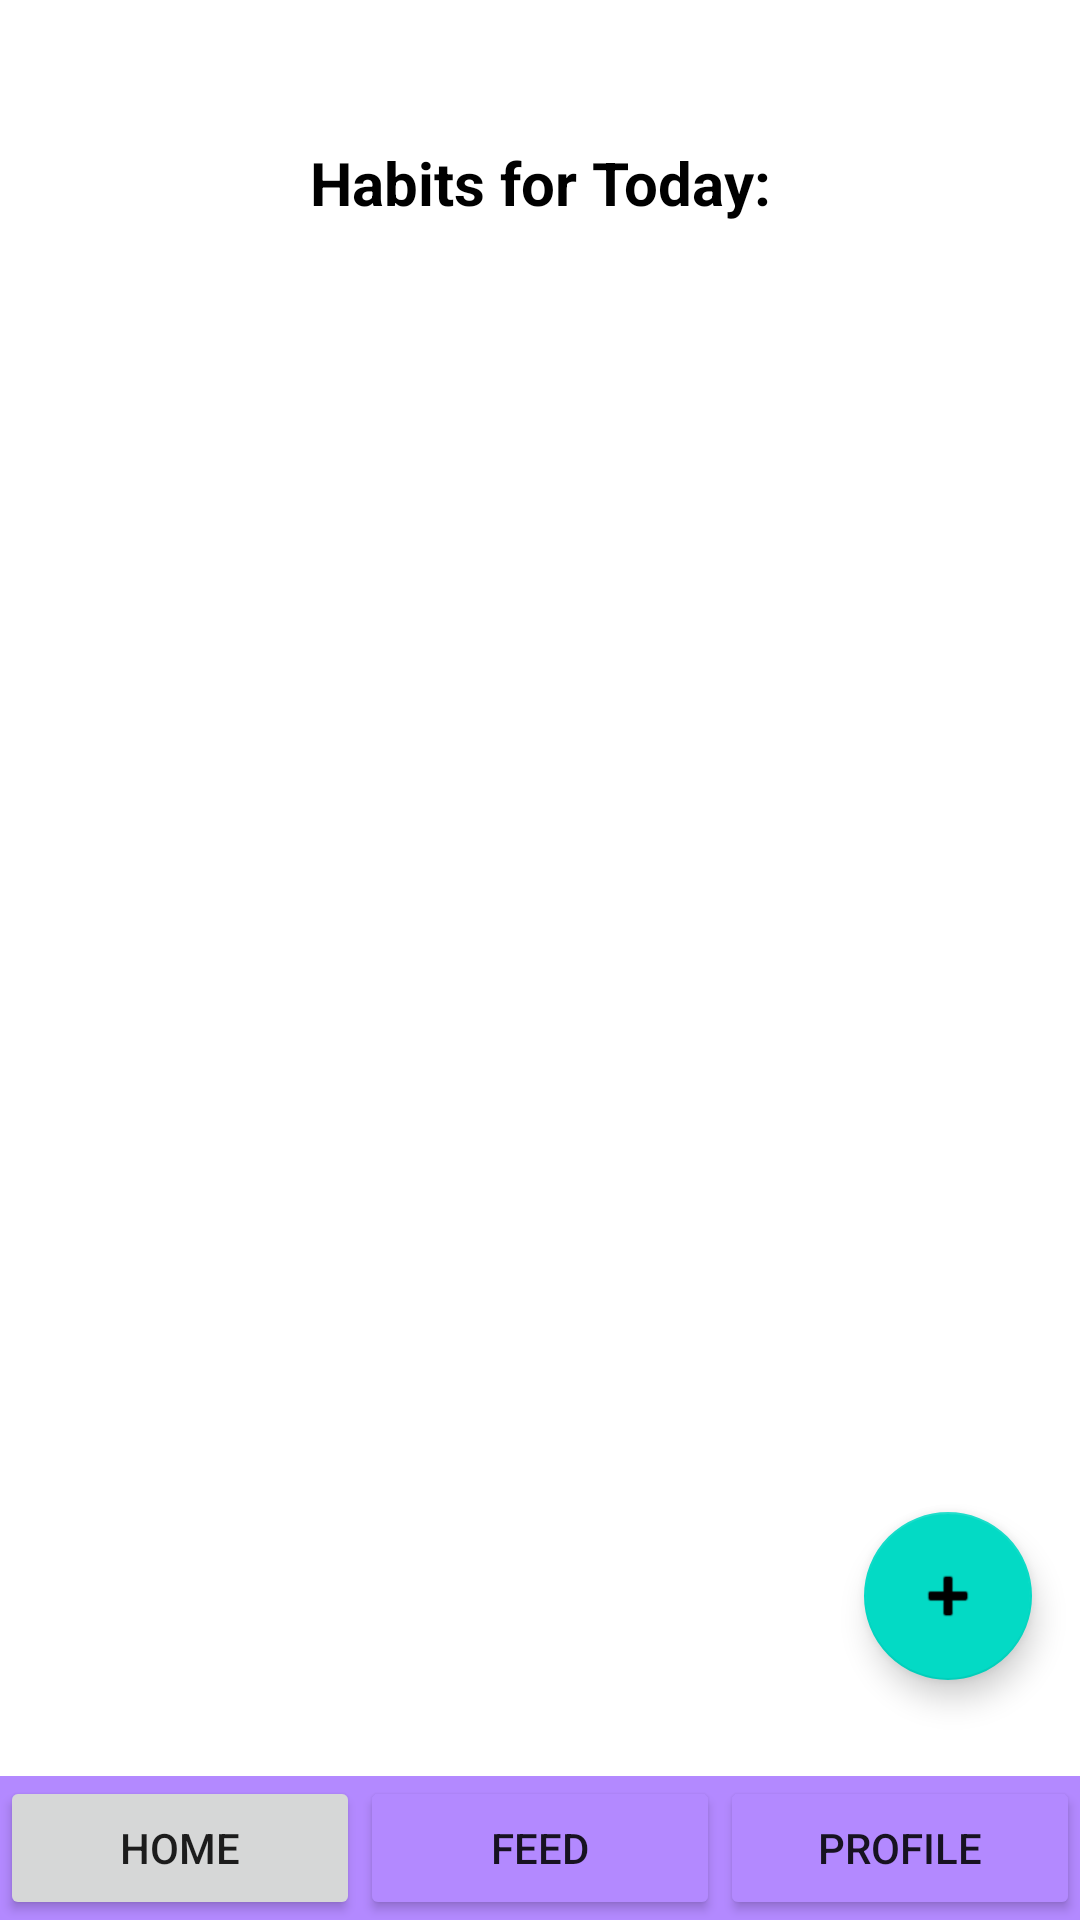

Write the Android layout XML for this screen, with the resource values it uses.
<!-- AndroidManifest.xml: application theme Theme.HabitAssist -->
<!-- res/layout/activity_home.xml -->
<?xml version="1.0" encoding="utf-8"?>
<androidx.constraintlayout.widget.ConstraintLayout xmlns:android="http://schemas.android.com/apk/res/android"
    xmlns:app="http://schemas.android.com/apk/res-auto"
    xmlns:tools="http://schemas.android.com/tools"
    android:id="@+id/container"
    android:layout_width="match_parent"
    android:layout_height="match_parent">


    <TextView
        android:id="@+id/textView5"
        android:layout_width="231dp"
        android:layout_height="58dp"
        android:layout_marginTop="32dp"
        android:gravity="center_horizontal|center_vertical"
        android:text="Habits for Today:"
        android:textColor="#000000"
        android:textSize="20sp"
        android:textStyle="bold"
        app:layout_constraintEnd_toEndOf="parent"
        app:layout_constraintStart_toStartOf="parent"
        app:layout_constraintTop_toTopOf="parent" />

    <ListView
        android:id="@+id/listview"
        android:layout_width="351dp"
        android:layout_height="457dp"
        android:layout_marginTop="16dp"
        app:layout_constraintEnd_toEndOf="parent"
        app:layout_constraintHorizontal_bias="0.496"
        app:layout_constraintStart_toStartOf="parent"
        app:layout_constraintTop_toBottomOf="@+id/textView5" />

    <com.google.android.material.floatingactionbutton.FloatingActionButton
        android:id="@+id/add_habit_button"
        android:layout_width="wrap_content"
        android:layout_height="wrap_content"
        android:layout_gravity="bottom|right"
        android:layout_margin="16dp"
        android:layout_marginEnd="32dp"
        android:clickable="true"
        android:onClick="newHabitButtonHandler"
        app:layout_constraintBottom_toBottomOf="parent"
        app:layout_constraintEnd_toEndOf="parent"
        app:layout_constraintTop_toTopOf="parent"
        app:layout_constraintVertical_bias="0.884"
        app:srcCompat="@android:drawable/ic_input_add" />


    <LinearLayout
        android:id="@+id/linearLayout2"
        android:layout_width="match_parent"
        android:layout_height="wrap_content"
        android:background="#B389FF"
        app:layout_constraintBottom_toBottomOf="parent">

        <Button
            android:id="@+id/home_button"
            android:layout_width="wrap_content"
            android:layout_height="wrap_content"
            android:layout_weight="1"
            android:insetTop="0dp"
            android:insetBottom="0dp"
            android:text="Home" />

        <Button
            android:id="@+id/feed_button"
            android:layout_width="wrap_content"
            android:layout_height="match_parent"
            android:layout_weight="1"
            android:backgroundTint="#B389FF"
            android:insetTop="0dp"
            android:insetBottom="0dp"
            android:onClick="FeedButton"
            android:text="Feed" />

        <Button
            android:id="@+id/profile_button"
            android:layout_width="wrap_content"
            android:layout_height="match_parent"
            android:layout_weight="1"
            android:backgroundTint="#B389FF"
            android:insetTop="0dp"
            android:insetBottom="0dp"
            android:onClick="ProfileButton"
            android:text="Profile" />

    </LinearLayout>

</androidx.constraintlayout.widget.ConstraintLayout>
<!-- resources referenced by this layout -->
<resources>
  <style name="Theme.HabitAssist" parent="Theme.MaterialComponents.DayNight.DarkActionBar">
          
          <item name="colorPrimary">@color/purple_500</item>
          <item name="colorPrimaryVariant">@color/purple_700</item>
          <item name="colorOnPrimary">@color/white</item>
          
          <item name="colorSecondary">@color/teal_200</item>
          <item name="colorSecondaryVariant">@color/teal_700</item>
          <item name="colorOnSecondary">@color/black</item>
          
          <item name="android:statusBarColor" tools:targetApi="l">?attr/colorPrimaryVariant</item>
          
      </style>
  <!-- not gathered from this repository: default colours our renderer supplied (Android Studio template values) -->
  <color name="purple_500">#FF6200EE</color>
  <color name="purple_700">#FF3700B3</color>
  <color name="teal_200">#FF03DAC5</color>
  <color name="teal_700">#FF018786</color>
  <color name="black">#FF000000</color>
  <color name="white">#FFFFFFFF</color>
</resources>
